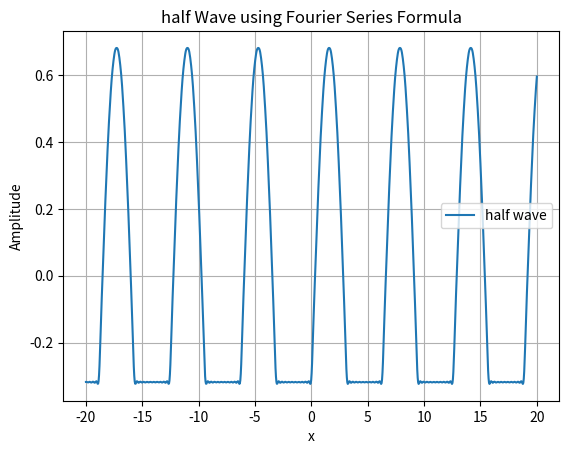

Generate this figure with matplotlib:
#half wave rectifier
import numpy as np
import matplotlib.pyplot as plt
from scipy.integrate import quad
def fourier_coefficients(n_terms, L):
    a_coefficients = []
    b_coefficients = []
    for n in range(1, n_terms + 1):
        an, _ = quad(lambda x: half_wave_function(x) * np.cos(n * np.pi * x / L), -L,L)
        bn, _ = quad(lambda x: half_wave_function(x) * np.sin(n * np.pi * x / L), -L, L)
        an *= 1 / L
        bn *= 1 / L
        a_coefficients.append(an)
        b_coefficients.append(bn)
    return a_coefficients, b_coefficients
def half_wave_function(x):
    if 0 < x < np.pi:
        return np.sin(x)
    else:
        return 0
def half_wave(x, n_terms, L):
    a0 = 0
    half_wave = a0 / 2
    for n in range(1, n_terms + 1):
        an = 1 / L * quad(lambda x: half_wave_function(x) * np.cos(n * np.pi * x / L), -L, L)[0]
        bn = 0.0
        if n % 2 != 0:  
            bn = 1 / L * quad(lambda x: half_wave_function(x) * np.sin(n * np.pi * x / L), -L, L)[0]
        half_wave += an * np.cos(n * np.pi * x / L) + bn * np.sin(n * np.pi * x / L)
    return half_wave
x_values = np.linspace(-20, 20, 1000)
n_terms = 20 
L = np.pi
a_coefficients, b_coefficients = fourier_coefficients(n_terms, L)
half_wave_values = half_wave(x_values, n_terms, L)
plt.plot(x_values, half_wave_values, label='half wave')
plt.title('half Wave using Fourier Series Formula')
plt.xlabel('x')
plt.ylabel('Amplitude')
plt.legend()
plt.grid(True)
plt.show()
print("Fourier Coefficients:")
for n in range(len(a_coefficients)):
    an = a_coefficients[n]
    bn = b_coefficients[n]
    print("Coefficient a" + str(n+1) + " is about " + str(round(an, 4)) + ", and coefficient b" + str(n+1) + " is about " + str(round(bn, 4)))
# plt.bar(range(1, n_terms+1), a_coefficients, label='an')
# plt.title('Fourier Coefficients (an) vs. n')
# plt.xlabel('n')
# plt.ylabel('an')
# plt.grid(True)
# plt.legend()
# plt.show()
# plt.bar(range(1, n_terms+1), b_coefficients, label='bn')
# plt.title('Fourier Coefficients (bn) vs. n')
# plt.xlabel('n')
# plt.ylabel('bn')
# plt.grid(True)
# plt.legend()
# plt.show()